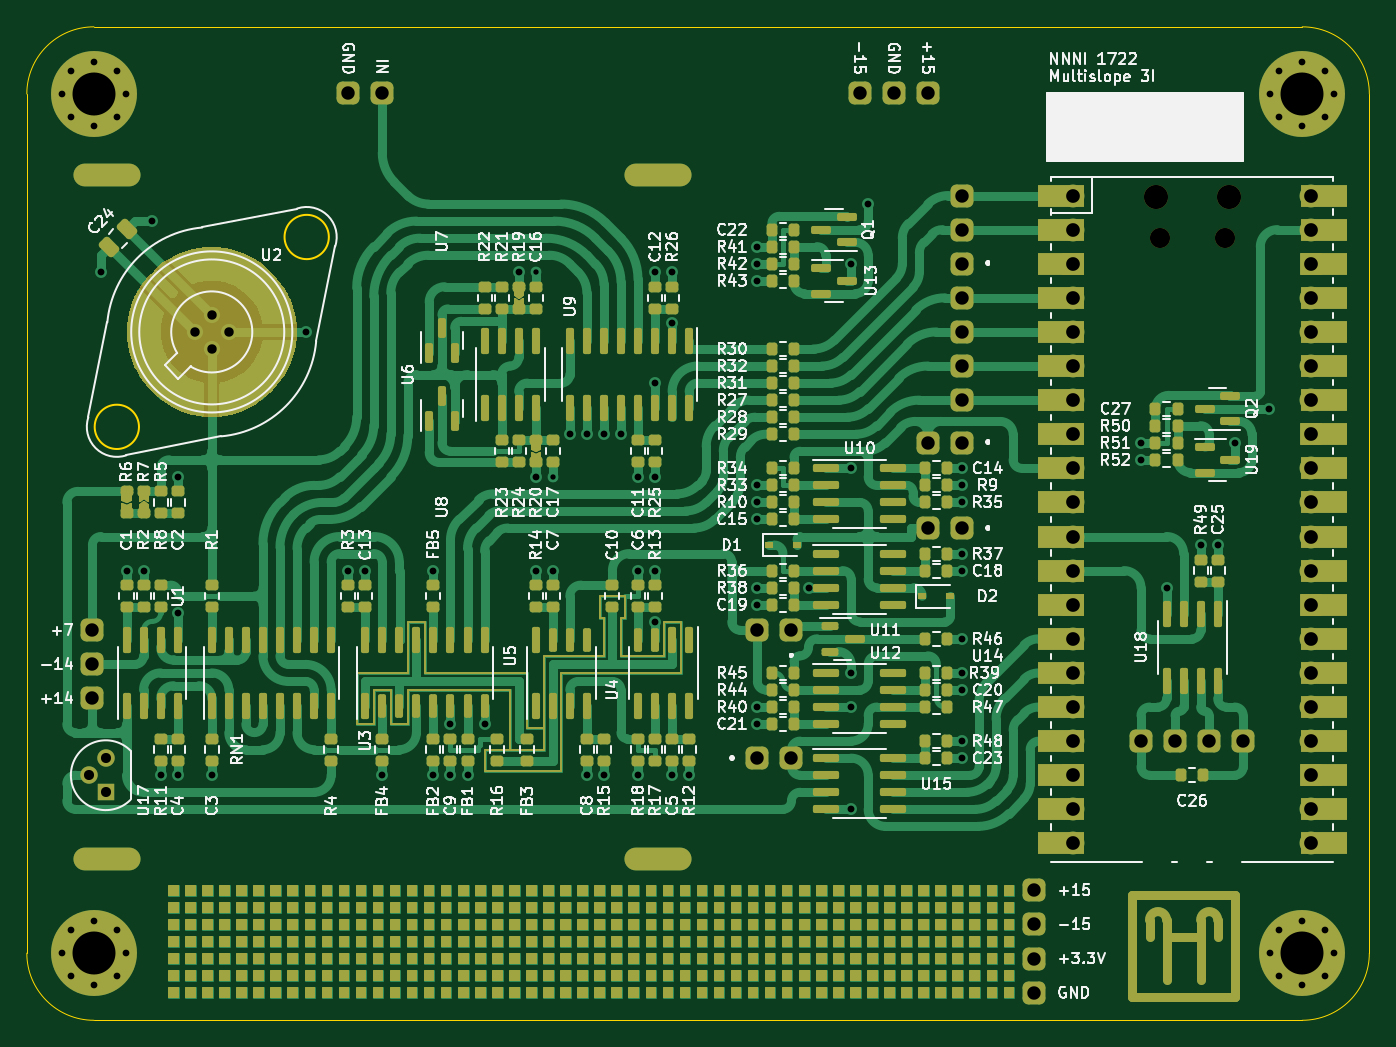
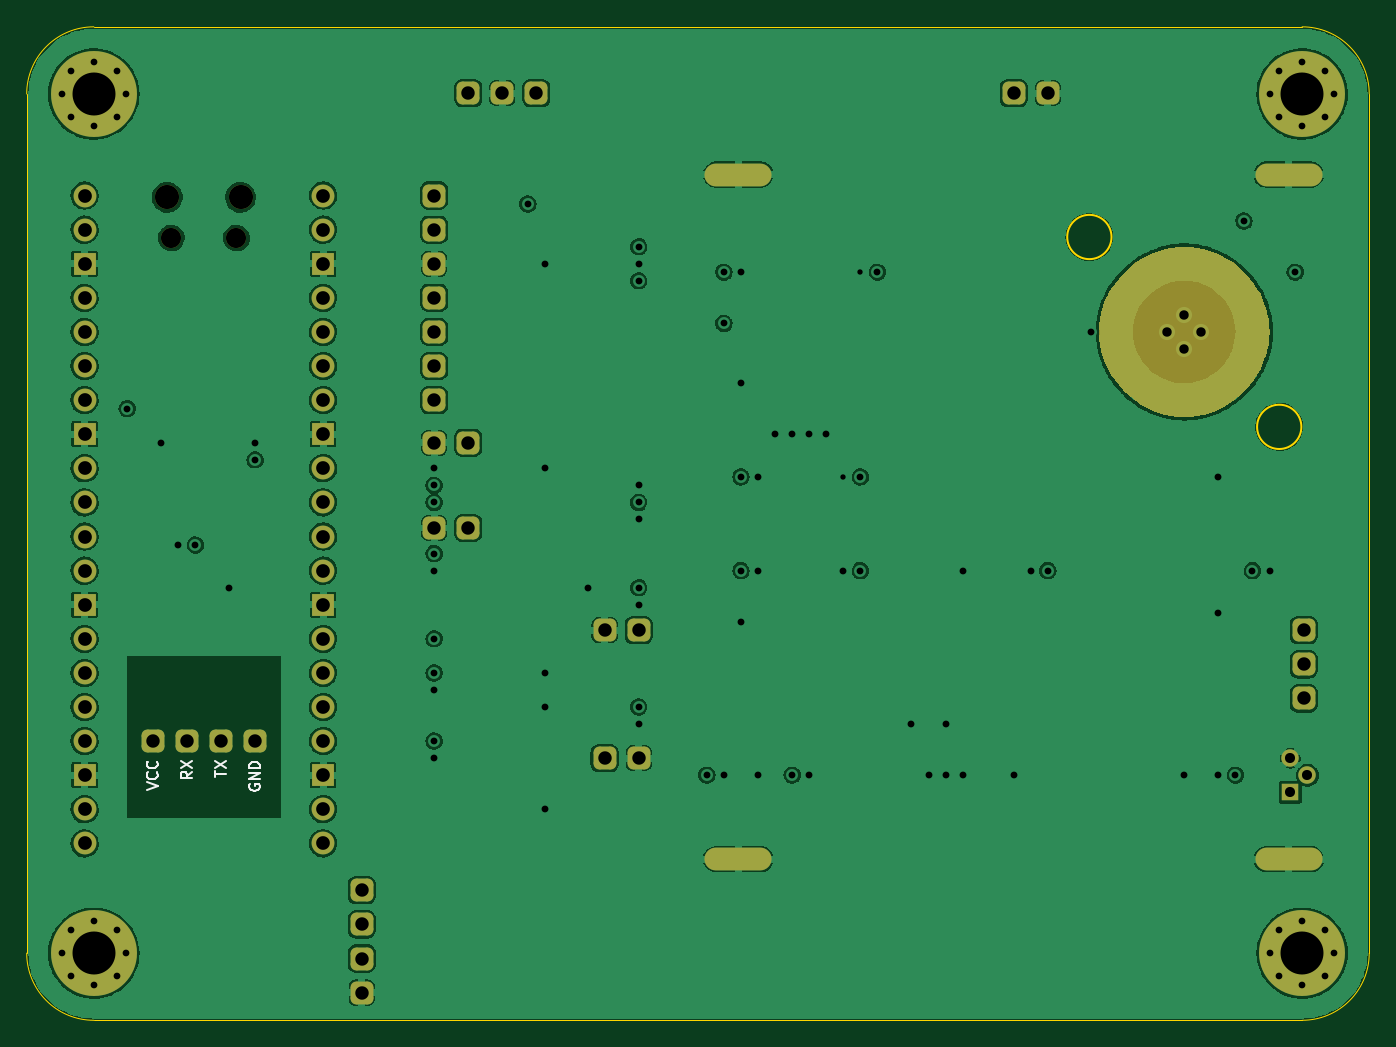
Circuit board: 13 layer files. Board 100.0 x 74.0 mm.
- bottom_copper: Multislope 3I-B_Cu.gbr (291728 bytes)
- bottom_mask: Multislope 3I-B_Mask.gbr (9439 bytes)
- paste: Multislope 3I-B_Paste.gbr (460 bytes)
- bottom_silk: Multislope 3I-B_Silkscreen.gbr (2929 bytes)
- outline: Multislope 3I-Edge_Cuts.gbr (1216 bytes)
- top_copper: Multislope 3I-F_Cu.gbr (221011 bytes)
- top_mask: Multislope 3I-F_Mask.gbr (153842 bytes)
- paste: Multislope 3I-F_Paste.gbr (13271 bytes)
- top_silk: Multislope 3I-F_Silkscreen.gbr (124798 bytes)
- inner_copper: Multislope 3I-In1_Cu.gbr (307357 bytes)
- inner_copper: Multislope 3I-In2_Cu.gbr (397535 bytes)
- drill: Multislope 3I-NPTH.drl (466 bytes)
- drill: Multislope 3I-PTH.drl (3570 bytes)

=== bottom_copper: Multislope 3I-B_Cu.gbr (291728 bytes, source omitted) ===
=== bottom_mask: Multislope 3I-B_Mask.gbr (9439 bytes, source omitted) ===
=== paste: Multislope 3I-B_Paste.gbr ===
%TF.GenerationSoftware,KiCad,Pcbnew,(6.0.0)*%
%TF.CreationDate,2022-04-27T01:12:06+05:30*%
%TF.ProjectId,Multislope 3I,4d756c74-6973-46c6-9f70-652033492e6b,rev?*%
%TF.SameCoordinates,Original*%
%TF.FileFunction,Paste,Bot*%
%TF.FilePolarity,Positive*%
%FSLAX46Y46*%
G04 Gerber Fmt 4.6, Leading zero omitted, Abs format (unit mm)*
G04 Created by KiCad (PCBNEW (6.0.0)) date 2022-04-27 01:12:06*
%MOMM*%
%LPD*%
G01*
G04 APERTURE LIST*
G04 APERTURE END LIST*
M02*

=== bottom_silk: Multislope 3I-B_Silkscreen.gbr ===
%TF.GenerationSoftware,KiCad,Pcbnew,(6.0.0)*%
%TF.CreationDate,2022-04-27T01:12:06+05:30*%
%TF.ProjectId,Multislope 3I,4d756c74-6973-46c6-9f70-652033492e6b,rev?*%
%TF.SameCoordinates,Original*%
%TF.FileFunction,Legend,Bot*%
%TF.FilePolarity,Positive*%
%FSLAX46Y46*%
G04 Gerber Fmt 4.6, Leading zero omitted, Abs format (unit mm)*
G04 Created by KiCad (PCBNEW (6.0.0)) date 2022-04-27 01:12:06*
%MOMM*%
%LPD*%
G01*
G04 APERTURE LIST*
%ADD10C,0.152400*%
G04 APERTURE END LIST*
D10*
X182055104Y-119818936D02*
X181242304Y-119548002D01*
X182055104Y-119277069D01*
X181319714Y-118541679D02*
X181281009Y-118580383D01*
X181242304Y-118696498D01*
X181242304Y-118773907D01*
X181281009Y-118890021D01*
X181358419Y-118967431D01*
X181435828Y-119006136D01*
X181590647Y-119044840D01*
X181706761Y-119044840D01*
X181861580Y-119006136D01*
X181938990Y-118967431D01*
X182016400Y-118890021D01*
X182055104Y-118773907D01*
X182055104Y-118696498D01*
X182016400Y-118580383D01*
X181977695Y-118541679D01*
X181319714Y-117728879D02*
X181281009Y-117767583D01*
X181242304Y-117883698D01*
X181242304Y-117961107D01*
X181281009Y-118077221D01*
X181358419Y-118154631D01*
X181435828Y-118193336D01*
X181590647Y-118232040D01*
X181706761Y-118232040D01*
X181861580Y-118193336D01*
X181938990Y-118154631D01*
X182016400Y-118077221D01*
X182055104Y-117961107D01*
X182055104Y-117883698D01*
X182016400Y-117767583D01*
X181977695Y-117728879D01*
X178702304Y-118502974D02*
X179089352Y-118773907D01*
X178702304Y-118967431D02*
X179515104Y-118967431D01*
X179515104Y-118657793D01*
X179476400Y-118580383D01*
X179437695Y-118541679D01*
X179360285Y-118502974D01*
X179244171Y-118502974D01*
X179166761Y-118541679D01*
X179128057Y-118580383D01*
X179089352Y-118657793D01*
X179089352Y-118967431D01*
X179515104Y-118232040D02*
X178702304Y-117690174D01*
X179515104Y-117690174D02*
X178702304Y-118232040D01*
X174396400Y-119431888D02*
X174435104Y-119509298D01*
X174435104Y-119625412D01*
X174396400Y-119741526D01*
X174318990Y-119818936D01*
X174241580Y-119857640D01*
X174086761Y-119896345D01*
X173970647Y-119896345D01*
X173815828Y-119857640D01*
X173738419Y-119818936D01*
X173661009Y-119741526D01*
X173622304Y-119625412D01*
X173622304Y-119548002D01*
X173661009Y-119431888D01*
X173699714Y-119393183D01*
X173970647Y-119393183D01*
X173970647Y-119548002D01*
X173622304Y-119044840D02*
X174435104Y-119044840D01*
X173622304Y-118580383D01*
X174435104Y-118580383D01*
X173622304Y-118193336D02*
X174435104Y-118193336D01*
X174435104Y-117999812D01*
X174396400Y-117883698D01*
X174318990Y-117806288D01*
X174241580Y-117767583D01*
X174086761Y-117728879D01*
X173970647Y-117728879D01*
X173815828Y-117767583D01*
X173738419Y-117806288D01*
X173661009Y-117883698D01*
X173622304Y-117999812D01*
X173622304Y-118193336D01*
X176975104Y-118890021D02*
X176975104Y-118425564D01*
X176162304Y-118657793D02*
X176975104Y-118657793D01*
X176975104Y-118232040D02*
X176162304Y-117690174D01*
X176975104Y-117690174D02*
X176162304Y-118232040D01*
M02*

=== outline: Multislope 3I-Edge_Cuts.gbr ===
%TF.GenerationSoftware,KiCad,Pcbnew,(6.0.0)*%
%TF.CreationDate,2022-04-27T01:12:06+05:30*%
%TF.ProjectId,Multislope 3I,4d756c74-6973-46c6-9f70-652033492e6b,rev?*%
%TF.SameCoordinates,Original*%
%TF.FileFunction,Profile,NP*%
%FSLAX46Y46*%
G04 Gerber Fmt 4.6, Leading zero omitted, Abs format (unit mm)*
G04 Created by KiCad (PCBNEW (6.0.0)) date 2022-04-27 01:12:06*
%MOMM*%
%LPD*%
G01*
G04 APERTURE LIST*
%TA.AperFunction,Profile*%
%ADD10C,0.100000*%
%TD*%
%TA.AperFunction,Profile*%
%ADD11C,0.120000*%
%TD*%
G04 APERTURE END LIST*
D10*
X96000000Y-63000000D02*
G75*
G03*
X91000000Y-68000000I0J-5000000D01*
G01*
X91000000Y-132000000D02*
G75*
G03*
X96000000Y-137000000I5000000J0D01*
G01*
X191000000Y-132000000D02*
X191000000Y-68000000D01*
X91000000Y-68000000D02*
X91000000Y-132000000D01*
X186000000Y-63000000D02*
X96000000Y-63000000D01*
X186000000Y-137000000D02*
G75*
G03*
X191000000Y-132000000I0J5000000D01*
G01*
X191000000Y-68000000D02*
G75*
G03*
X186000000Y-63000000I-5000000J0D01*
G01*
X96000000Y-137000000D02*
X186000000Y-137000000D01*
D11*
%TO.C,N1*%
X113496068Y-78653932D02*
G75*
G03*
X113496068Y-78653932I-1650000J0D01*
G01*
X99353932Y-92796068D02*
G75*
G03*
X99353932Y-92796068I-1650000J0D01*
G01*
%TD*%
M02*

=== top_copper: Multislope 3I-F_Cu.gbr (221011 bytes, source omitted) ===
=== top_mask: Multislope 3I-F_Mask.gbr (153842 bytes, source omitted) ===
=== paste: Multislope 3I-F_Paste.gbr (13271 bytes, source omitted) ===
=== top_silk: Multislope 3I-F_Silkscreen.gbr (124798 bytes, source omitted) ===
=== inner_copper: Multislope 3I-In1_Cu.gbr (307357 bytes, source omitted) ===
=== inner_copper: Multislope 3I-In2_Cu.gbr (397535 bytes, source omitted) ===
=== drill: Multislope 3I-NPTH.drl ===
M48
; DRILL file {KiCad (6.0.0)} date Wed Apr 27 01:12:04 2022
; FORMAT={-:-/ absolute / inch / decimal}
; #@! TF.CreationDate,2022-04-27T01:12:04+05:30
; #@! TF.GenerationSoftware,Kicad,Pcbnew,(6.0.0)
; #@! TF.FileFunction,NonPlated,1,4,NPTH
FMAT,2
INCH
; #@! TA.AperFunction,NonPlated,NPTH,ComponentDrill
T1C0.0591
; #@! TA.AperFunction,NonPlated,NPTH,ComponentDrill
T2C0.0709
%
G90
G05
T1
X6.9045Y-3.0994
X7.0955Y-3.0994
T2
X6.8927Y-2.9801
X7.1073Y-2.9801
T0
M30

=== drill: Multislope 3I-PTH.drl ===
M48
; DRILL file {KiCad (6.0.0)} date Wed Apr 27 01:12:04 2022
; FORMAT={-:-/ absolute / inch / decimal}
; #@! TF.CreationDate,2022-04-27T01:12:04+05:30
; #@! TF.GenerationSoftware,Kicad,Pcbnew,(6.0.0)
; #@! TF.FileFunction,Plated,1,4,PTH
FMAT,2
INCH
; #@! TA.AperFunction,Plated,PTH,ViaDrill
T1C0.0157
; #@! TA.AperFunction,Plated,PTH,ComponentDrill
T2C0.0197
; #@! TA.AperFunction,Plated,PTH,ViaDrill
T3C0.0200
; #@! TA.AperFunction,Plated,PTH,ComponentDrill
T4C0.0276
; #@! TA.AperFunction,Plated,PTH,ComponentDrill
T5C0.0295
; #@! TA.AperFunction,Plated,PTH,ComponentDrill
T6C0.0394
; #@! TA.AperFunction,Plated,PTH,ComponentDrill
T7C0.0402
; #@! TA.AperFunction,Plated,PTH,ComponentDrill
T8C0.1260
%
G90
G05
T1
X5.075Y-3.2
X5.125Y-3.8
T2
X3.685Y-2.6772
X3.685Y-5.1969
X3.7127Y-2.6104
X3.7127Y-2.744
X3.7127Y-5.13
X3.7127Y-5.2637
X3.7795Y-2.5827
X3.7795Y-2.7717
X3.7795Y-5.1024
X3.7795Y-5.2913
X3.8463Y-2.6104
X3.8463Y-2.744
X3.8463Y-5.13
X3.8463Y-5.2637
X3.874Y-2.6772
X3.874Y-5.1969
X7.2283Y-2.6772
X7.2283Y-5.1969
X7.256Y-2.6104
X7.256Y-2.744
X7.256Y-5.13
X7.256Y-5.2637
X7.3228Y-2.5827
X7.3228Y-2.7717
X7.3228Y-5.1024
X7.3228Y-5.2913
X7.3896Y-2.6104
X7.3896Y-2.744
X7.3896Y-5.13
X7.3896Y-5.2637
X7.4173Y-2.6772
X7.4173Y-5.1969
T3
X3.8Y-3.2
X3.875Y-4.075
X3.925Y-4.075
X3.95Y-3.05
X3.975Y-4.675
X4.025Y-3.8
X4.025Y-4.2
X4.025Y-4.675
X4.125Y-4.675
X4.4Y-3.375
X4.525Y-4.075
X4.575Y-4.075
X4.625Y-4.675
X4.775Y-4.075
X4.775Y-4.675
X4.825Y-4.525
X4.825Y-4.675
X4.875Y-4.675
X4.925Y-4.525
X5.025Y-3.2
X5.075Y-3.8
X5.075Y-4.075
X5.125Y-4.075
X5.175Y-3.675
X5.225Y-3.675
X5.225Y-4.675
X5.275Y-3.675
X5.275Y-4.675
X5.325Y-3.675
X5.375Y-3.8
X5.375Y-4.075
X5.375Y-4.675
X5.425Y-3.2
X5.425Y-3.525
X5.425Y-3.8
X5.425Y-4.075
X5.425Y-4.225
X5.475Y-3.2
X5.475Y-3.35
X5.475Y-4.675
X5.525Y-4.675
X5.725Y-3.125
X5.725Y-3.175
X5.725Y-3.225
X5.725Y-3.825
X5.725Y-3.875
X5.725Y-3.925
X5.725Y-4.125
X5.725Y-4.175
X5.725Y-4.475
X5.725Y-4.525
X5.875Y-4.125
X6.0Y-3.175
X6.0Y-3.775
X6.0Y-4.375
X6.0Y-4.475
X6.0Y-4.775
X6.05Y-3.0
X6.325Y-3.775
X6.325Y-3.825
X6.325Y-3.875
X6.325Y-4.025
X6.325Y-4.075
X6.325Y-4.275
X6.325Y-4.375
X6.325Y-4.425
X6.325Y-4.575
X6.325Y-4.625
X6.85Y-3.7
X6.85Y-3.75
X6.925Y-4.125
X7.025Y-4.0
X7.075Y-4.0
X7.125Y-3.7
X7.225Y-3.6
T4
X4.075Y-3.375
X4.125Y-3.325
X4.125Y-3.425
X4.175Y-3.375
T5
X3.7642Y-4.675
X3.8142Y-4.625
X3.8142Y-4.725
T6
X3.775Y-4.25
X3.775Y-4.35
X3.775Y-4.45
X4.525Y-2.675
X4.625Y-2.675
X5.725Y-4.25
X5.725Y-4.625
X5.825Y-4.25
X5.825Y-4.625
X6.025Y-2.675
X6.125Y-2.675
X6.225Y-2.675
X6.225Y-3.7
X6.225Y-3.95
X6.325Y-2.975
X6.325Y-3.075
X6.325Y-3.175
X6.325Y-3.275
X6.325Y-3.375
X6.325Y-3.475
X6.325Y-3.575
X6.325Y-3.7
X6.325Y-3.95
X6.5375Y-5.0125
X6.5375Y-5.1125
X6.5375Y-5.2125
X6.5375Y-5.3125
X6.85Y-4.575
X6.95Y-4.575
X7.05Y-4.575
X7.15Y-4.575
T7
X6.65Y-2.975
X6.65Y-3.075
X6.65Y-3.175
X6.65Y-3.275
X6.65Y-3.375
X6.65Y-3.475
X6.65Y-3.575
X6.65Y-3.675
X6.65Y-3.775
X6.65Y-3.875
X6.65Y-3.975
X6.65Y-4.075
X6.65Y-4.175
X6.65Y-4.275
X6.65Y-4.375
X6.65Y-4.475
X6.65Y-4.575
X6.65Y-4.675
X6.65Y-4.775
X6.65Y-4.875
X7.35Y-2.975
X7.35Y-3.075
X7.35Y-3.175
X7.35Y-3.275
X7.35Y-3.375
X7.35Y-3.475
X7.35Y-3.575
X7.35Y-3.675
X7.35Y-3.775
X7.35Y-3.875
X7.35Y-3.975
X7.35Y-4.075
X7.35Y-4.175
X7.35Y-4.275
X7.35Y-4.375
X7.35Y-4.475
X7.35Y-4.575
X7.35Y-4.675
X7.35Y-4.775
X7.35Y-4.875
T8
X3.7795Y-2.6772
X3.7795Y-5.1969
X7.3228Y-2.6772
X7.3228Y-5.1969
T6
G00X3.7598Y-2.9134
M15
G01X3.878Y-2.9134
M16
G05
G00X3.7598Y-4.9213
M15
G01X3.878Y-4.9213
M16
G05
G00X5.374Y-2.9134
M15
G01X5.4921Y-2.9134
M16
G05
G00X5.374Y-4.9213
M15
G01X5.4921Y-4.9213
M16
G05
T0
M30

